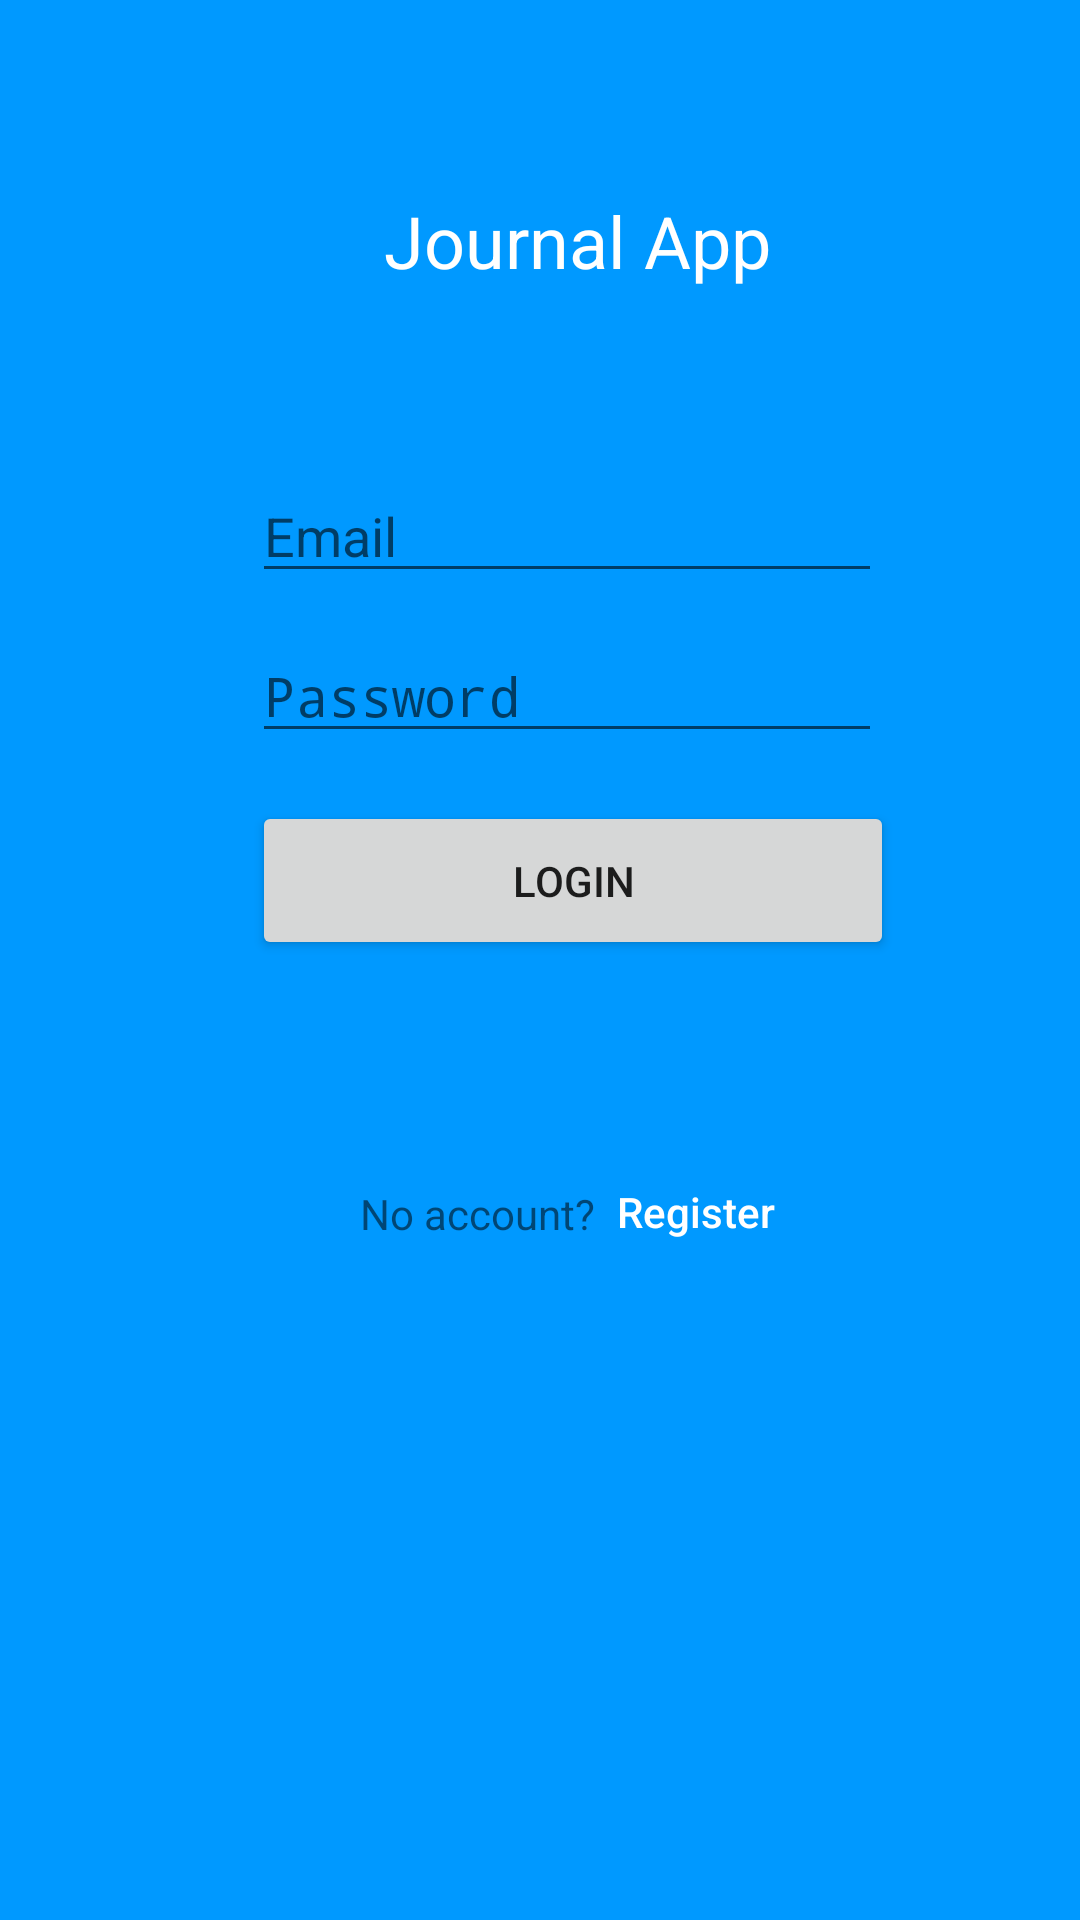

The Android layout XML behind this screen, and the referenced resources:
<!-- AndroidManifest.xml: activity theme startTheme -->
<!-- res/layout/activity_login.xml -->
<?xml version="1.0" encoding="utf-8"?>
<android.support.constraint.ConstraintLayout xmlns:android="http://schemas.android.com/apk/res/android"
    xmlns:app="http://schemas.android.com/apk/res-auto"
    xmlns:tools="http://schemas.android.com/tools"
    android:layout_width="match_parent"
    android:layout_height="match_parent"
    tools:context=".LoginActivity"
    android:background="@color/bgd">

    <TextView
        android:id="@+id/textView"
        android:layout_width="wrap_content"
        android:layout_height="wrap_content"
        android:layout_marginLeft="128dp"
        android:layout_marginStart="128dp"
        android:layout_marginTop="64dp"
        android:text="@string/journal_app"
        android:textColor="@color/white"
        android:textSize="24sp"
        app:layout_constraintStart_toStartOf="parent"
        app:layout_constraintTop_toTopOf="parent" />

    <EditText
        android:id="@+id/username"
        android:layout_width="wrap_content"
        android:layout_height="wrap_content"
        android:layout_marginLeft="84dp"
        android:layout_marginStart="84dp"
        android:layout_marginTop="60dp"
        android:ems="10"
        android:hint="@string/email"
        android:inputType="textEmailAddress"
        android:textColor="@color/white"
        app:layout_constraintStart_toStartOf="parent"
        app:layout_constraintTop_toBottomOf="@+id/textView" />

    <EditText
        android:id="@+id/userPassword"
        android:layout_width="wrap_content"
        android:layout_height="wrap_content"
        android:layout_marginLeft="84dp"
        android:layout_marginStart="84dp"
        android:layout_marginTop="12dp"
        android:ems="10"
        android:hint="@string/password"
        android:inputType="textPassword"
        android:textColor="@color/white"
        app:layout_constraintStart_toStartOf="parent"
        app:layout_constraintTop_toBottomOf="@+id/username" />

    <Button
        android:id="@+id/registerButton"
        android:layout_width="wrap_content"
        android:layout_height="wrap_content"
        android:layout_marginLeft="188dp"
        android:layout_marginStart="188dp"
        android:layout_marginTop="60dp"
        android:background="@null"
        android:text="@string/register"
        android:textAllCaps="false"
        android:textColor="@color/white"
        app:layout_constraintStart_toStartOf="parent"
        app:layout_constraintTop_toBottomOf="@+id/loginButton" />

    <Button
        android:id="@+id/loginButton"
        android:layout_width="214dp"
        android:layout_height="53dp"
        android:layout_marginLeft="84dp"
        android:layout_marginStart="84dp"
        android:layout_marginTop="16dp"
        android:text="@string/login"
        app:layout_constraintStart_toStartOf="parent"
        app:layout_constraintTop_toBottomOf="@+id/userPassword" />

    <ProgressBar
        android:id="@+id/progressBar"
        style="@android:style/Widget.Holo.Light.ProgressBar.Large"
        android:layout_width="wrap_content"
        android:layout_height="wrap_content"
        android:layout_marginLeft="144dp"
        android:layout_marginStart="144dp"
        android:layout_marginTop="184dp"
        app:layout_constraintStart_toStartOf="parent"
        app:layout_constraintTop_toTopOf="parent"
        android:visibility="gone"/>

    <TextView
        android:id="@+id/textView2"
        android:layout_width="wrap_content"
        android:layout_height="wrap_content"
        android:layout_marginLeft="120dp"
        android:layout_marginStart="120dp"
        android:layout_marginTop="75dp"
        android:text="No account?"
        app:layout_constraintStart_toStartOf="parent"
        app:layout_constraintTop_toBottomOf="@+id/loginButton" />

</android.support.constraint.ConstraintLayout>
<!-- resources referenced by this layout -->
<resources>
  <color name="bgd">#0099FF</color>
  <color name="white">#ffffff</color>
  <string name="email">Email</string>
  <string name="journal_app">Journal App</string>
  <string name="login">Login</string>
  <string name="password">Password</string>
  <string name="register">Register</string>
  <style name="startTheme" parent="Theme.AppCompat.Light.NoActionBar">
          
          <item name="colorPrimary">@color/colorPrimary</item>
          <item name="colorPrimaryDark">@color/colorPrimaryDark</item>
          <item name="colorAccent">@color/colorAccent</item>
      </style>
  <color name="colorPrimary">#3F51B5</color>
  <color name="colorPrimaryDark">#303F9F</color>
  <color name="colorAccent">#FF4081</color>
</resources>
